Run: headless pygame with SDL's dummy video driver; simulated clock (each Clock.tick advances the game by its frame time, no real sleeping); random seed 0; keys injected as events and as key.get_pressed() state; no mouse input.
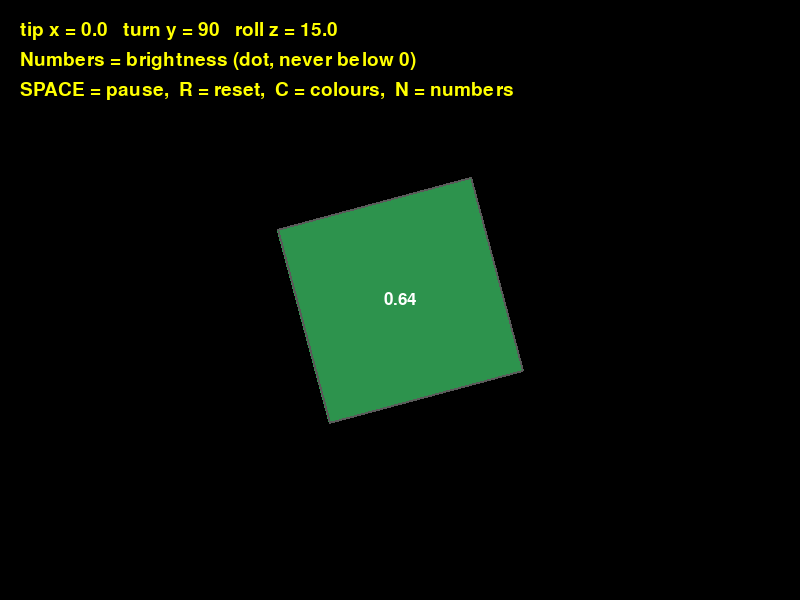
Frame 1 of 4 · flips 1–60 · no input
Frame 2 of 4 · flips 61–180 · tapped SPACE, RETURN · held RIGHT (→), D · screen unchanged from frame 1, image omitted
Frame 3 of 4 · flips 181–300 · held DOWN (↓), S · screen unchanged from frame 2, image omitted
Frame 4 of 4 · flips 301–420 · held LEFT (←), A, UP (↑), W · screen unchanged from frame 3, image omitted

The pygame program that drew these frames:

# ======================================================================
# LESSON 3B - STEP 2: BRIGHTNESS (the dot product)
# ----------------------------------------------------------------------
# Goal: make each face as bright as the light that lands on it.
#
# What is new since step 1:
#
#   1. LIGHT = (0.48, 0.6, -0.64)
#        An arrow pointing from the cube TOWARD the lamp, 1 long.
#
#   2. dot(arrow_1, arrow_2) - the DOT PRODUCT:
#        ( (x1 * x2) + (y1 * y2) + (z1 * z2) )
#        How well two arrows line up: 1 same way, 0 side-on, -1 opposite.
#
#   3. brightness = dot(turned_normal, LIGHT), and never below 0
#      colour     = each of (red, green, blue) times brightness
#
#   4. Each face shows its brightness number in its middle (N key).
#
# This step has a problem ON PURPOSE: a face in shadow gets
# brightness 0, so it turns pure BLACK and vanishes into the black
# background.  Step 3 fixes that with AMBIENT.
#
# Controls:  SPACE = pause,  R = reset,  C = one / six colours,
#            N = numbers on / off
# Run:  python step2_brightness.py
# ======================================================================

import math
import pygame

pygame.init()
WIDTH = 800
HEIGHT = 600
screen = pygame.display.set_mode((WIDTH, HEIGHT))
pygame.display.set_caption('Lesson 3B, step 2 - brightness')
clock = pygame.time.Clock()
font = pygame.font.SysFont(None, 28)

BLACK = (0, 0, 0)
YELLOW = (255, 255, 0)

# ---- One colour for each face (from Lesson 3) -----------------------
# (red, green, blue), each 0 to 255. Six colours that are easy to tell
# apart, so you can always say WHICH face you are looking at.
RED = (235, 80, 80)          # front
PURPLE = (160, 100, 230)     # back
BLUE = (70, 150, 255)        # left
GREEN = (70, 210, 120)       # right
GOLD = (245, 200, 60)        # top
ORANGE = (245, 140, 50)      # bottom
CUBE_GREEN = (70, 230, 120)  # ONE colour for the whole cube, so the light
                             # is the ONLY thing that makes faces differ.
                             # (C key swaps to the six face colours.)

CENTRE_X = (WIDTH / 2)            # (800 / 2) = 400
CENTRE_Y = (HEIGHT / 2)           # (600 / 2) = 300
FOCAL = 400

# ---- The cube's 8 corners, in SHAPE coordinates (same as always) ----
cube_points = [
    (-1, -1, -1),   # 0  bottom-left-front
    ( 1, -1, -1),   # 1  bottom-right-front
    ( 1, -1,  1),   # 2  bottom-right-back
    (-1, -1,  1),   # 3  bottom-left-back
    (-1,  1, -1),   # 4  top-left-front
    ( 1,  1, -1),   # 5  top-right-front
    ( 1,  1,  1),   # 6  top-right-back
    (-1,  1,  1),   # 7  top-left-back
]

# ---- The cube's 6 faces (from Lesson 3) -----------------------------
# An EDGE joins 2 corners.  A FACE joins 4 corners in a loop.
#
# Each face lists its 4 corners CLOCKWISE as you see that face from
# OUTSIDE the cube (stand in front of the face and look at it).
#   Example - the FRONT face, seen from in front:
#
#        4 -----> 5          4 = top-left,     5 = top-right
#        ^        |          1 = bottom-right, 0 = bottom-left
#        |        v
#        0 <----- 1          4 -> 5 -> 1 -> 0 goes round like a clock
#
# We do NOT need cube_edges any more: the outline of each face
# already includes all of the cube's edges.
# ---- NEW in Lesson 3B: each face also stores its NORMAL --------------
# A face's NORMAL is an arrow, exactly 1 long, pointing straight OUT of
# the face.  It is written in SHAPE coordinates (cube not turned yet),
# and it is stored here as DATA, just like the corners.
#
# Each face is now:   ( corners,  colour,  normal )
#
# How a normal is worked out (Lesson 3B, Part 3):
#   a, b, c = the face's first 3 corners
#   A = b - a        B = c - a                  (two edges of the face)
#   cross = ( ((A_y * B_z) - (A_z * B_y)),
#             ((A_z * B_x) - (A_x * B_z)),
#             ((A_x * B_y) - (A_y * B_x)) )     (square-on to both edges)
#   normal = cross divided by its length        (shrink it to 1 long)
#
# Worked example - FRONT face (4, 5, 1, 0):
#   a = corner 4 = (-1, 1, -1)   b = corner 5 = (1, 1, -1)   c = corner 1 = (1, -1, -1)
#   A = (2, 0, 0)                B = (2, -2, 0)
#   cross = ( ((0 * 0) - (0 * -2)), ((0 * 2) - (2 * 0)), ((2 * -2) - (0 * 2)) )
#         = (0, 0, -4)           length 4      normal = (0, 0, -1)
#
# For a cube every answer is one of the 6 axis arrows, so we just write
# them in.  (Other shapes get less round numbers - see the lesson.)
cube_faces = [
    ((4, 5, 1, 0), RED,    ( 0,  0, -1)),   # front  -> toward you  (-z)
    ((6, 7, 3, 2), PURPLE, ( 0,  0,  1)),   # back   -> away        (+z)
    ((7, 4, 0, 3), BLUE,   (-1,  0,  0)),   # left   -> left        (-x)
    ((5, 6, 2, 1), GREEN,  ( 1,  0,  0)),   # right  -> right       (+x)
    ((7, 6, 5, 4), GOLD,   ( 0,  1,  0)),   # top    -> up          (+y)
    ((2, 3, 0, 1), ORANGE, ( 0, -1,  0)),   # bottom -> down        (-y)
]

cube_distance = 5


# ---- NEW: the light ---------------------------------------------------
# LIGHT is an ARROW that points FROM the cube TOWARD the lamp.
# (Careful: it points back up the beam, NOT the way the light travels.)
#
# How we made it:
#   1. Pick where the lamp is:  12 to the RIGHT, 15 UP, 16 TOWARD you.
#      Toward you is -z, so that is the arrow (12, 15, -16).
#   2. Its length:  root( (12 * 12) + (15 * 15) + (16 * 16) )
#                 = root( 144 + 225 + 256 ) = root( 625 ) = 25
#   3. Shrink it to length 1 by dividing every part by 25:
#        ( (12 / 25), (15 / 25), (-16 / 25) ) = (0.48, 0.6, -0.64)
#
#   x =  0.48  -> a little to the RIGHT
#   y =  0.6   -> UP
#   z = -0.64  -> TOWARD you
#
# Why "up, right and toward you"?  It is how a photographer lights an
# object: the three faces you can see at the start pose each get a
# clearly DIFFERENT brightness (top 0.917, front 0.388, left in shadow).
LIGHT = (0.48, 0.6, -0.64)

# ---- Angles and speeds (exactly as Lesson 2B, step 3) -----------------
# We START at a pose that shows three faces (front, left and top),
# the same pose as the lesson's diagrams: tipped -30 (top toward you)
# and turned 30. At 0, 0, 0 you would only see the front face.
START_X = -30
START_Y = 30
START_Z = 0
angle_x = START_X      # tip  so far, degrees
angle_y = START_Y      # turn so far, degrees
angle_z = START_Z      # roll so far, degrees
SPEED_X = 0.5          # 12 s per full tip
SPEED_Y = 1            #  6 s per full turn
SPEED_Z = 0.25         # 24 s per full roll
paused = False
one_colour = True      # C key flips this (one colour / six colours)
show_numbers = True    # NEW: N key flips this

WHITE = (255, 255, 255)
GREY = (90, 90, 90)
small_font = pygame.font.SysFont(None, 26)



# ---- The three turns (copied from Lesson 2B, unchanged) ---------------
def rotate_x(point_3d, angle_degrees):
    """TIP one SHAPE point around the x axis (+y swings toward +z)."""
    x, y, z = point_3d
    angle_radians = math.radians(angle_degrees)
    cos_a = math.cos(angle_radians)
    sin_a = math.sin(angle_radians)
    new_x = x
    new_y = (y * cos_a) - (z * sin_a)
    new_z = (y * sin_a) + (z * cos_a)
    return (new_x, new_y, new_z)


def rotate_y(point_3d, angle_degrees):
    """TURN one SHAPE point around the y axis (+x swings toward +z)."""
    x, y, z = point_3d
    angle_radians = math.radians(angle_degrees)
    cos_a = math.cos(angle_radians)
    sin_a = math.sin(angle_radians)
    new_x = (x * cos_a) - (z * sin_a)
    new_y = y
    new_z = (x * sin_a) + (z * cos_a)
    return (new_x, new_y, new_z)


def rotate_z(point_3d, angle_degrees):
    """ROLL one SHAPE point around the z axis (+x swings toward +y)."""
    x, y, z = point_3d
    angle_radians = math.radians(angle_degrees)
    cos_a = math.cos(angle_radians)
    sin_a = math.sin(angle_radians)
    new_x = (x * cos_a) - (y * sin_a)
    new_y = (x * sin_a) + (y * cos_a)
    new_z = z
    return (new_x, new_y, new_z)


def rotate_all(point_3d):
    """Tip, then turn, then roll (the fixed order from Lesson 2B)."""
    p = rotate_x(point_3d, angle_x)    # 1. tip
    p = rotate_y(p, angle_y)           # 2. turn
    p = rotate_z(p, angle_z)           # 3. roll
    return p


def project(point_3d):
    """Turn one 3D WORLD point into a 2D SCREEN point (from Lesson 1)."""
    x, y, z = point_3d
    screen_x = CENTRE_X + ( (x * FOCAL) / z )
    screen_y = CENTRE_Y - ( (y * FOCAL) / z )
    return (screen_x, screen_y)


def average_z(corners, world_points):
    """(Lesson 3) How far away is this face? The average WORLD z of its corners.

    corners      - the face's 4 corner NUMBERS, e.g. (4, 5, 1, 0)
    world_points - all 8 corners in WORLD coordinates (after adding
                   cube_distance), so z means "distance in front of you"
    """
    total = 0
    for corner_number in corners:
        x, y, z = world_points[corner_number]
        total = (total + z)
    return (total / len(corners))          # len(corners) is 4


def is_facing_you(face_points):
    """(Lesson 3) The clock test. True if this face is turned toward you.

    face_points - the face's corners as SCREEN points, in the face's
                  own order (clockwise when seen from outside).

    We only need the first 3 corners, a, b and c: three corners are
    enough to tell which way round the face goes.
    Remember SCREEN y points DOWN, which is why clockwise gives a
    POSITIVE answer here.
    """
    a_x, a_y = face_points[0]
    b_x, b_y = face_points[1]
    c_x, c_y = face_points[2]

    # Arrow A goes from corner a to corner b.
    arrow_a_x = (b_x - a_x)
    arrow_a_y = (b_y - a_y)
    # Arrow B goes from corner a to corner c.
    arrow_b_x = (c_x - a_x)
    arrow_b_y = (c_y - a_y)

    # The cross product: positive when B is a CLOCKWISE turn from A.
    cross = ( (arrow_a_x * arrow_b_y) - (arrow_a_y * arrow_b_x) )
    return (cross > 0)




def dot(arrow_1, arrow_2):
    """NEW: the DOT PRODUCT.  How well do two arrows line up?

    Recipe: multiply the matching letters, then add the 3 answers.
        dot = ( (x1 * x2) + (y1 * y2) + (z1 * z2) )

    For two arrows that are both exactly 1 long:
         1   -> they point the SAME way          (face looks right at the lamp)
         0.5 -> 60 degrees apart                  (half the light)
         0   -> at right angles ("side-on")       (light just skims past)
        -1   -> OPPOSITE ways                     (face looks away from the lamp)

    Worked example (front face, cube NOT turned):
        normal = (0, 0, -1),  LIGHT = (0.48, 0.6, -0.64)
        dot = ( (0 * 0.48) + (0 * 0.6) + ((-1) * (-0.64)) )
            = ( 0 + 0 + 0.64 )
            = 0.64
    """
    x1, y1, z1 = arrow_1
    x2, y2, z2 = arrow_2
    return ( (x1 * x2) + (y1 * y2) + (z1 * z2) )

def brightness_of(turned_normal):
    """NEW: how much light lands on a face, from 0 (none) to 1 (full).

    dot(turned_normal, LIGHT) runs from -1 to 1.  Anything below 0 means the
    face looks AWAY from the lamp: it gets no light at all, so we
    change it to 0.  (Light can't be less than nothing.)
    """
    brightness = dot(turned_normal, LIGHT)  # -1 .. 1
    if brightness < 0:
        brightness = 0                      # facing away: no light
    return brightness                       # 0 .. 1


def shade_colour(colour, brightness):
    """NEW: multiply each part of the colour by the brightness.

    Example: CUBE_GREEN (70, 230, 120) at brightness 0.5:
        ( round(70 * 0.5), round(230 * 0.5), round(120 * 0.5) )
      = ( 35, 115, 60 )        -> the same green, half as bright
    """
    red, green, blue = colour
    return ( round(red * brightness), round(green * brightness),
             round(blue * brightness) )

def face_middle(corners, world_points):
    """(From step 1, for drawing only) The middle of a face, in WORLD:
    the average of its 4 corners.  Used to place the brightness number."""
    total_x = 0
    total_y = 0
    total_z = 0
    for corner_number in corners:
        x, y, z = world_points[corner_number]
        total_x = (total_x + x)
        total_y = (total_y + y)
        total_z = (total_z + z)
    count = len(corners)                    # 4 corners
    return ( (total_x / count), (total_y / count), (total_z / count) )

def keep_under_360(angle):
    """360 degrees is the same as 0, so start again after a full turn."""
    if angle >= 360:
        angle = (angle - 360)
    return angle



running = True
while running:
    for event in pygame.event.get():
        if event.type == pygame.QUIT:
            running = False
        if event.type == pygame.KEYDOWN:
            if event.key == pygame.K_SPACE:
                paused = not paused
            if event.key == pygame.K_c:
                one_colour = not one_colour
            if event.key == pygame.K_n:
                show_numbers = not show_numbers
            if event.key == pygame.K_r:
                angle_x = START_X
                angle_y = START_Y
                angle_z = START_Z

    if not paused:
        angle_x = keep_under_360( (angle_x + SPEED_X) )
        angle_y = keep_under_360( (angle_y + SPEED_Y) )
        angle_z = keep_under_360( (angle_z + SPEED_Z) )

    screen.fill(BLACK)

    # ---- turn -> move away -> project, for all 8 corners -------------
    #   world_points  - WORLD   (the painter's method)
    #   screen_points - SCREEN  (the clock test and drawing)
    world_points = []
    screen_points = []
    for p in cube_points:
        x, y, z = rotate_all(p)                      # SHAPE, turned
        moved = (x, y, (z + cube_distance))          # WORLD
        world_points.append(moved)
        screen_points.append(project(moved))         # SCREEN

    # ---- Make a list of the faces we will paint -----------------------
    faces_to_draw = []
    for corners, colour, normal in cube_faces:       # NEW: 3rd item, the normal
        face_points = []
        for corner_number in corners:
            face_points.append(screen_points[corner_number])

        # 1. The clock test (Lesson 3): skip faces with their back to you.
        if not is_facing_you(face_points):
            continue

        # 2. How far away is it? (Lesson 3, the painter's method)
        distance = average_z(corners, world_points)

        # 3. NEW: which way does this face point NOW?
        #    Turn the stored normal with the SAME rotate_all as the corners.
        #    Do NOT add cube_distance: a normal is a direction, not a place.
        turned_normal = rotate_all(normal)

        if one_colour:
            colour = CUBE_GREEN

        # 4. NEW: how bright is it, and what colour does that give?
        brightness = brightness_of(turned_normal)
        colour = shade_colour(colour, brightness)

        faces_to_draw.append( (distance, face_points, colour, corners, brightness) )

    # ---- The painter's method (Lesson 3): furthest first ---------------
    # key= : sort on the distance only (the 1st item of each tuple)
    faces_to_draw.sort(key=lambda face: face[0], reverse=True)

    for distance, face_points, colour, corners, brightness in faces_to_draw:
        pygame.draw.polygon(screen, colour, face_points)        # filled
        pygame.draw.polygon(screen, GREY, face_points, 2)       # outline
        # GREY, not black, outline: a black face on a black background
        # would otherwise be completely invisible.

    # ---- NEW: write each face's brightness in its middle ---------------
    if show_numbers:
        for distance, face_points, colour, corners, brightness in faces_to_draw:
            middle = project(face_middle(corners, world_points))
            label = small_font.render(str(round(brightness, 3)), True, WHITE)
            # centre the text on the middle of the face
            screen.blit(label, ( (middle[0] - (label.get_width() / 2)),
                                 (middle[1] - (label.get_height() / 2)) ))

    text = ("tip x = " + str(round(angle_x, 1)) +
            "   turn y = " + str(round(angle_y, 1)) +
            "   roll z = " + str(round(angle_z, 1)))
    screen.blit(font.render(text, True, YELLOW), (20, 20))
    screen.blit(font.render("Numbers = brightness (dot, never below 0)", True, YELLOW), (20, 50))
    screen.blit(font.render("SPACE = pause,  R = reset,  C = colours,  N = numbers", True, YELLOW), (20, 80))

    pygame.display.flip()
    clock.tick(60)

pygame.quit()

# ----------------------------------------------------------------------
# TRY THIS:
#   * Press R, then SPACE.  The top should say 0.917, the front 0.388 and
#     the left 0 (its dot is -0.096, changed to 0).  Can you SEE the left
#     face?  Only its grey outline.  That is the problem step 3 fixes.
#   * Change LIGHT to (0, 1, 0), straight overhead.  Which face lights up?
#   * Delete the two lines "if brightness < 0: brightness = 0".  What
#     goes wrong?  (Hint: round(70 * -0.5) is -35.  Not a colour!)
# ----------------------------------------------------------------------
